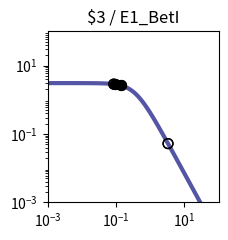

Here is the Python script that generated this plot: (Note: this script raises an exception after producing the figure.)
import matplotlib.pyplot as plt
import matplotlib.ticker as ticker
import numpy as np

fig, ax = plt.subplots(figsize=(2.5,2.5))

plt.xlim(1.000000e-03, 1.000000e+02)
plt.ylim(1.000000e-03, 1.000000e+02)

x = np.array([1.000000e-03,1.122018e-03,1.258925e-03,1.412538e-03,1.584893e-03,1.778279e-03,1.995262e-03,2.238721e-03,2.511886e-03,2.818383e-03,3.162278e-03,3.548134e-03,3.981072e-03,4.466836e-03,5.011872e-03,5.623413e-03,6.309573e-03,7.079458e-03,7.943282e-03,8.912509e-03,1.000000e-02,1.122018e-02,1.258925e-02,1.412538e-02,1.584893e-02,1.778279e-02,1.995262e-02,2.238721e-02,2.511886e-02,2.818383e-02,3.162278e-02,3.548134e-02,3.981072e-02,4.466836e-02,5.011872e-02,5.623413e-02,6.309573e-02,7.079458e-02,7.943282e-02,8.912509e-02,1.000000e-01,1.122018e-01,1.258925e-01,1.412538e-01,1.584893e-01,1.778279e-01,1.995262e-01,2.238721e-01,2.511886e-01,2.818383e-01,3.162278e-01,3.548134e-01,3.981072e-01,4.466836e-01,5.011872e-01,5.623413e-01,6.309573e-01,7.079458e-01,7.943282e-01,8.912509e-01,1.000000e+00,1.122018e+00,1.258925e+00,1.412538e+00,1.584893e+00,1.778279e+00,1.995262e+00,2.238721e+00,2.511886e+00,2.818383e+00,3.162278e+00,3.548134e+00,3.981072e+00,4.466836e+00,5.011872e+00,5.623413e+00,6.309573e+00,7.079458e+00,7.943282e+00,8.912509e+00,1.000000e+01,1.122018e+01,1.258925e+01,1.412538e+01,1.584893e+01,1.778279e+01,1.995262e+01,2.238721e+01,2.511886e+01,2.818383e+01,3.162278e+01,3.548134e+01,3.981072e+01,4.466836e+01,5.011872e+01,5.623413e+01,6.309573e+01,7.079458e+01,7.943282e+01,8.912509e+01,1.000000e+02,])
y = np.array([3.064938e+00,3.064923e+00,3.064905e+00,3.064883e+00,3.064855e+00,3.064821e+00,3.064779e+00,3.064727e+00,3.064663e+00,3.064584e+00,3.064486e+00,3.064366e+00,3.064217e+00,3.064033e+00,3.063806e+00,3.063525e+00,3.063179e+00,3.062752e+00,3.062224e+00,3.061572e+00,3.060768e+00,3.059776e+00,3.058551e+00,3.057039e+00,3.055175e+00,3.052876e+00,3.050041e+00,3.046548e+00,3.042245e+00,3.036947e+00,3.030430e+00,3.022421e+00,3.012588e+00,3.000533e+00,2.985777e+00,2.967755e+00,2.945795e+00,2.919121e+00,2.886839e+00,2.847944e+00,2.801333e+00,2.745835e+00,2.680259e+00,2.603476e+00,2.514515e+00,2.412703e+00,2.297807e+00,2.170178e+00,2.030873e+00,1.881706e+00,1.725216e+00,1.564534e+00,1.403144e+00,1.244593e+00,1.092183e+00,9.487108e-01,8.162870e-01,6.962659e-01,5.892676e-01,4.952741e-01,4.137677e-01,3.438797e-01,2.845294e-01,2.345395e-01,1.927237e-01,1.579471e-01,1.291638e-01,1.054355e-01,8.593860e-02,6.996184e-02,5.689857e-02,4.623681e-02,3.754794e-02,3.047541e-02,2.472418e-02,2.005113e-02,1.625660e-02,1.317705e-02,1.067883e-02,8.652897e-03,7.010433e-03,5.679157e-03,4.600309e-03,3.726156e-03,3.017946e-03,2.444234e-03,1.979515e-03,1.603106e-03,1.298241e-03,1.051333e-03,8.513706e-04,6.894323e-04,5.582905e-04,4.520904e-04,3.660896e-04,2.964472e-04,2.400520e-04,1.943846e-04,1.574045e-04,1.274592e-04,1.032107e-04,])
c = "#5455a4"

hi_x = np.array([1.378576e-01,1.378576e-01,9.273298e-02,9.273298e-02,])
hi_y = np.array([2.620693e+00,2.620693e+00,2.832807e+00,2.832807e+00,])
lo_x = np.array([3.315338e+00,3.315338e+00,8.598671e-02,8.598671e-02,])
lo_y = np.array([5.225689e-02,5.225689e-02,2.860828e+00,2.860828e+00,])

plt.loglog(x,y,lw=3,color=c)
plt.scatter(hi_x,hi_y,marker='o',s=50,color='black',zorder=10)
plt.scatter(lo_x,lo_y,marker='o',s=50,edgecolors='black',color='none',zorder=10)

plt.title("$3 / E1_BetI")

ax.xaxis.set_major_locator(ticker.LogLocator(numticks=3))
ax.yaxis.set_major_locator(ticker.LogLocator(numticks=3))

ax.set_aspect('equal')
plt.tight_layout()

plt.savefig("/home/user/output/response_plot_$3_E1_BetI.png", bbox_inches='tight')
